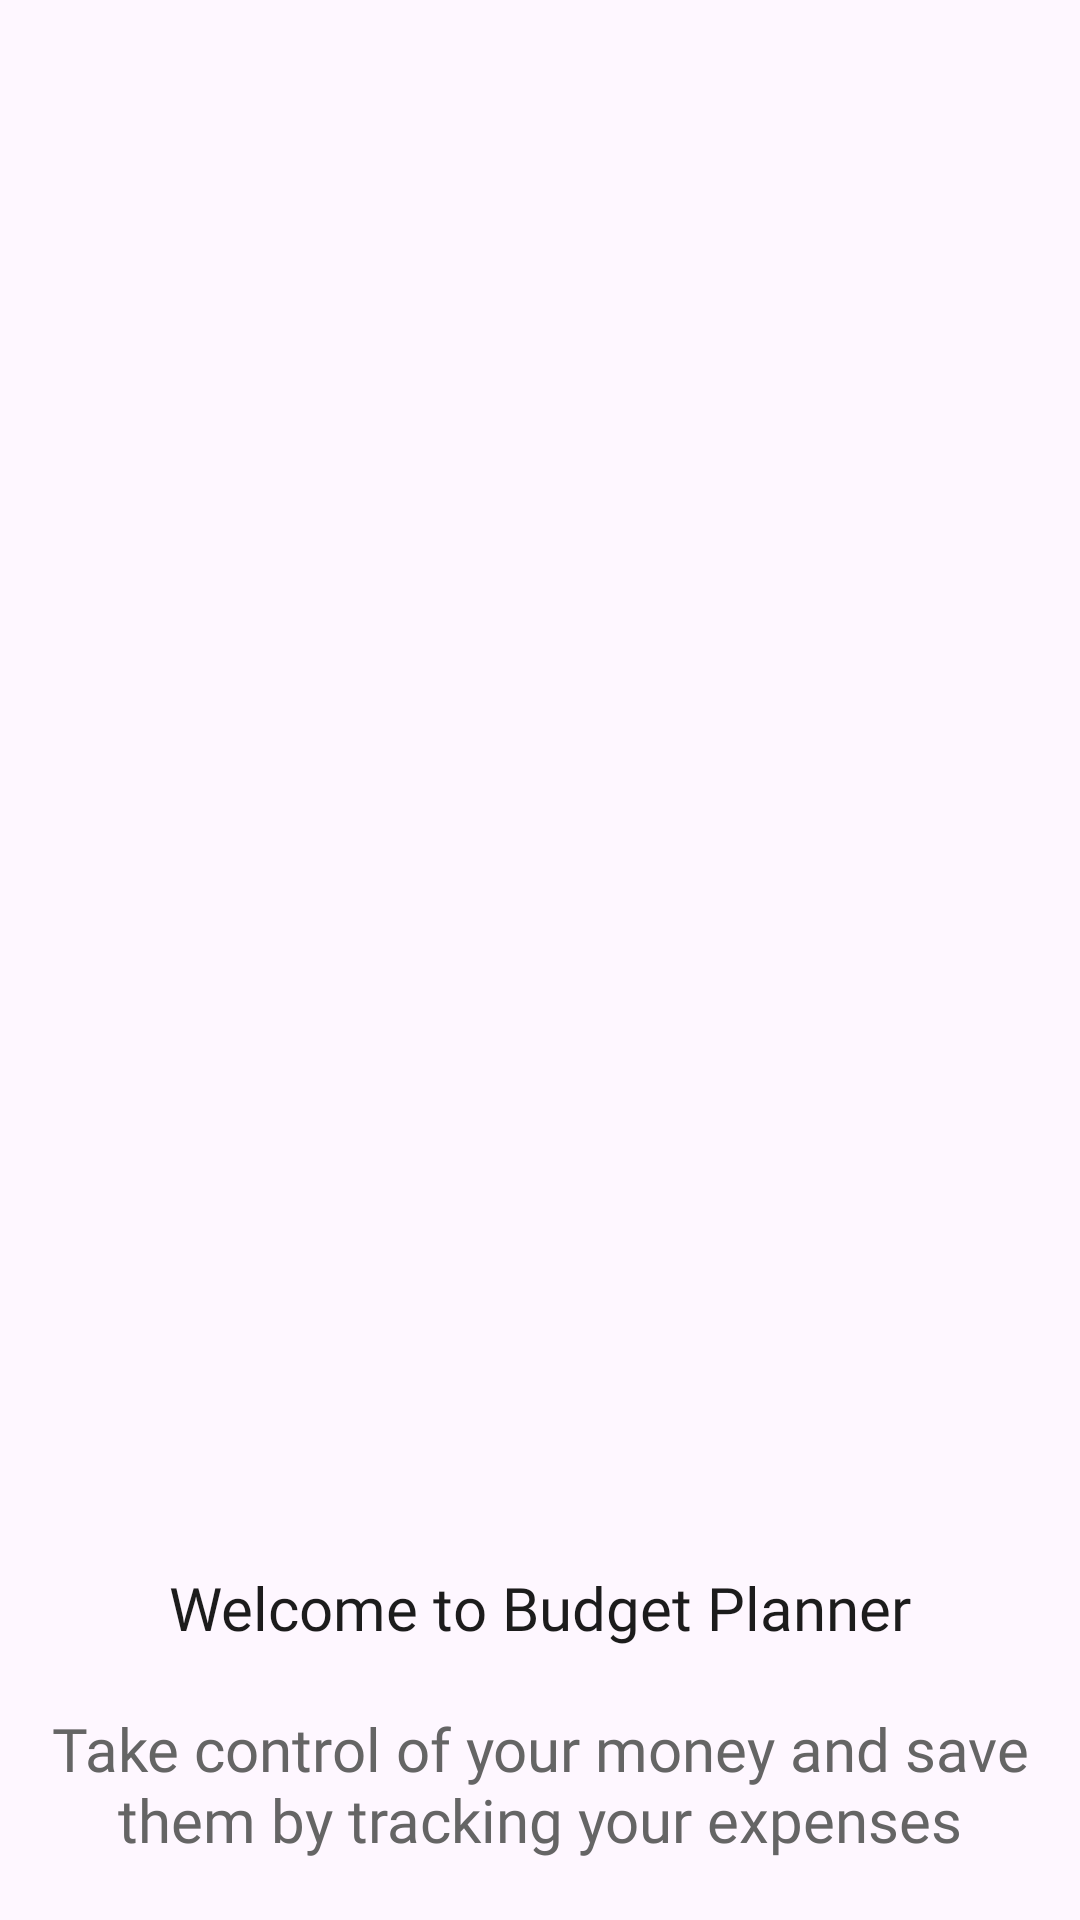

Here is an Android app screen rendered from its layout file. Give the layout XML and the strings, colors and styles it references.
<!-- AndroidManifest.xml: application theme Theme.BudgetBuzz -->
<!-- res/layout/onboarding_slider.xml -->
<?xml version="1.0" encoding="utf-8"?>
<androidx.constraintlayout.widget.ConstraintLayout xmlns:android="http://schemas.android.com/apk/res/android"
    xmlns:app="http://schemas.android.com/apk/res-auto"
    android:layout_width="match_parent"
    android:layout_height="match_parent">

    <ImageView
        android:id="@+id/onBdgImg"
        android:layout_width="350dp"
        android:layout_height="350dp"
        android:scaleType="fitCenter"
        app:layout_constraintBottom_toTopOf="@id/heading"
        app:layout_constraintEnd_toEndOf="parent"
        app:layout_constraintHorizontal_bias="0.5"
        app:layout_constraintStart_toStartOf="parent"
        app:layout_constraintTop_toTopOf="parent"
        android:contentDescription="@string/onboarding_illustrations" />

    <TextView
        android:id="@+id/heading"
        android:layout_width="wrap_content"
        android:layout_height="wrap_content"
        android:layout_marginBottom="20dp"
        android:fontFamily="@font/karla_bold"
        android:text="@string/welcome_to_budget_planner"
        android:textColor="@color/text_heading"
        android:textSize="20sp"
        app:layout_constraintBottom_toTopOf="@id/description"
        app:layout_constraintEnd_toEndOf="parent"
        app:layout_constraintHorizontal_bias="0.5"
        app:layout_constraintStart_toStartOf="parent" />

    <TextView
        android:id="@+id/description"
        android:layout_width="wrap_content"
        android:layout_height="wrap_content"
        android:layout_marginBottom="20dp"
        android:autoSizeTextType="uniform"
        android:fontFamily="@font/karla_regular"
        android:maxLines="2"
        android:paddingHorizontal="5dp"
        android:text="@string/take_control_of_your_money_and_save_them_by_tracking_your_expenses"
        android:textAlignment="center"
        android:textColor="#656565"
        android:textSize="20sp"
        app:layout_constraintBottom_toBottomOf="parent"
        app:layout_constraintEnd_toEndOf="parent"
        app:layout_constraintHorizontal_bias="0.5"
        app:layout_constraintStart_toStartOf="parent" />

</androidx.constraintlayout.widget.ConstraintLayout>
<!-- resources referenced by this layout -->
<resources>
  <color name="text_heading">#1C1C1C</color>
  <string name="onboarding_illustrations">OnBoarding Illustrations</string>
  <string name="take_control_of_your_money_and_save_them_by_tracking_your_expenses">Take control of your money and save them by tracking your expenses</string>
  <string name="welcome_to_budget_planner">Welcome to Budget Planner</string>
  <style name="Theme.BudgetBuzz" parent="Base.Theme.BudgetBuzz" />
  <style name="Base.Theme.BudgetBuzz" parent="Theme.Material3.DayNight.NoActionBar">
          
          
      </style>
</resources>
